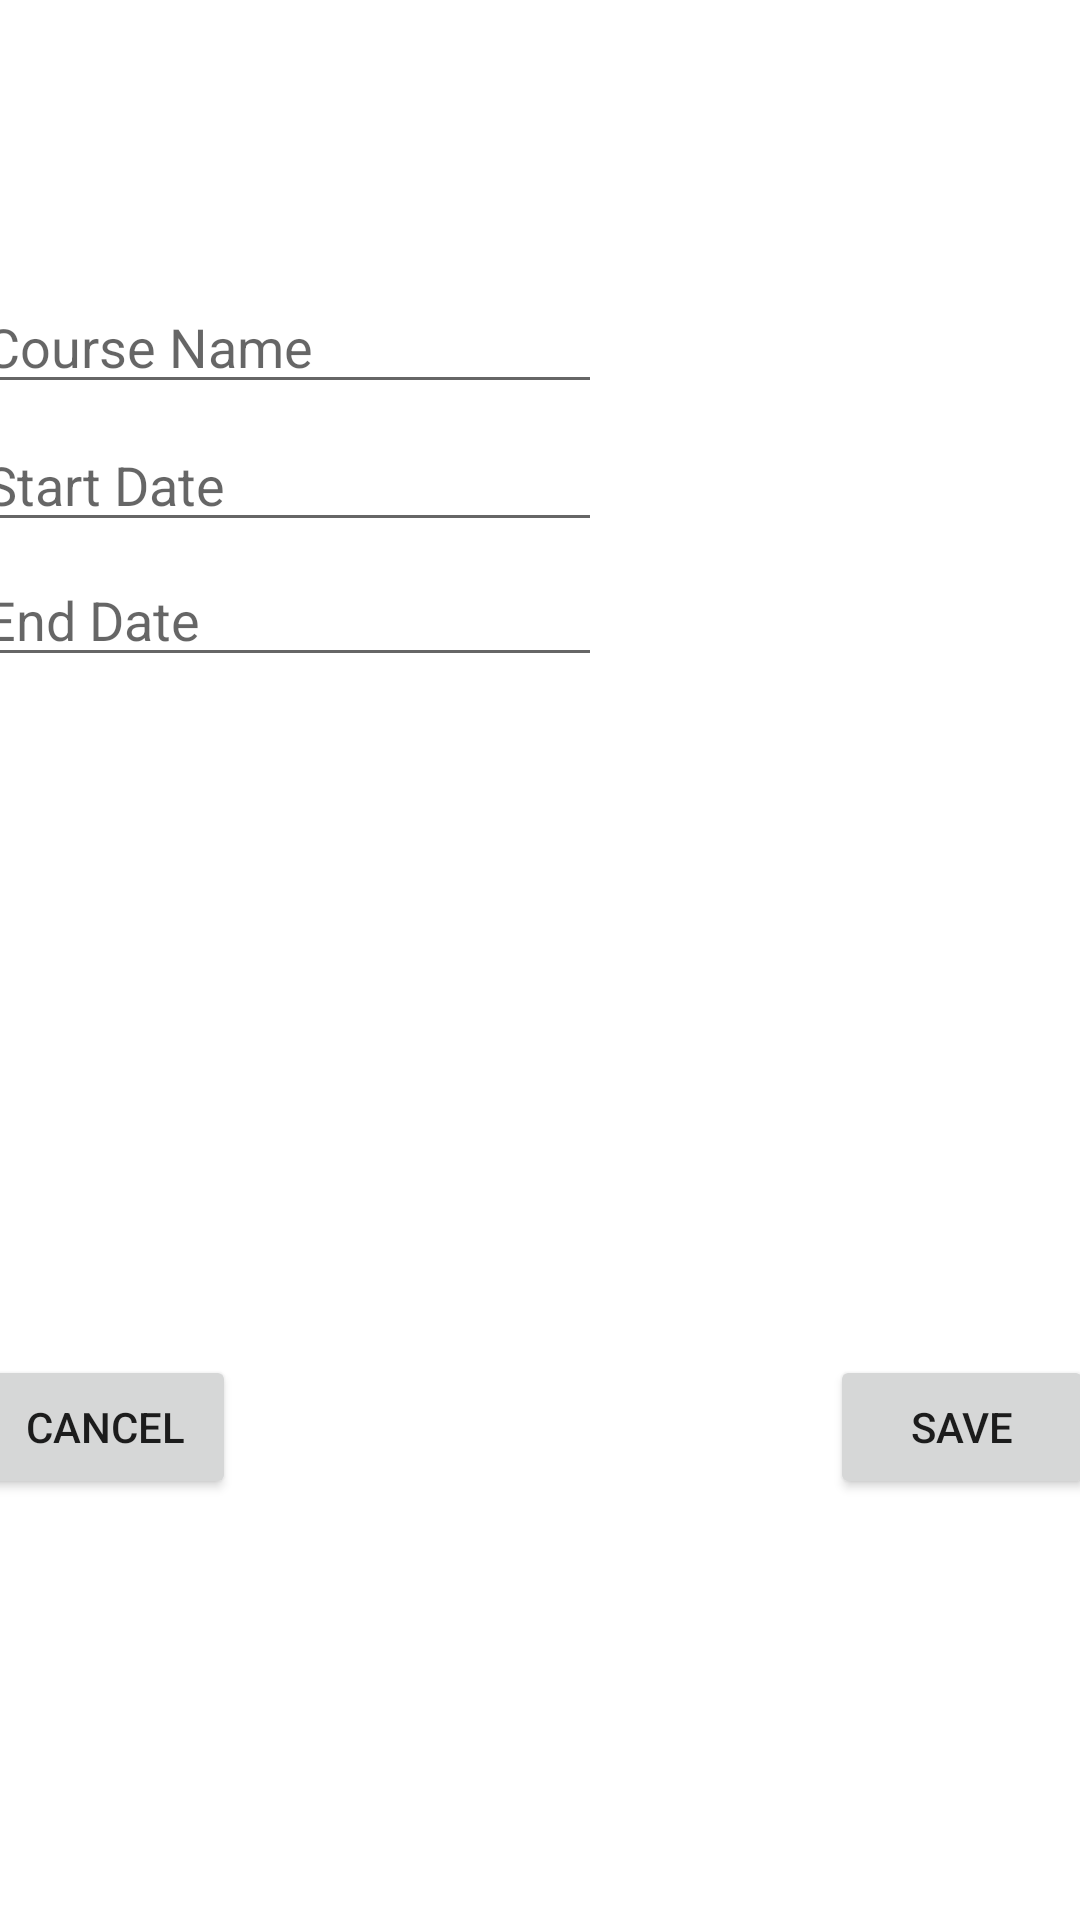

Here is an Android app screen rendered from its layout file. Give the layout XML and the strings, colors and styles it references.
<!-- AndroidManifest.xml: application theme Theme.FinalProject2 -->
<!-- res/layout/activity_edit_course.xml -->
<?xml version="1.0" encoding="utf-8"?>

<androidx.constraintlayout.widget.ConstraintLayout xmlns:android="http://schemas.android.com/apk/res/android"
    xmlns:app="http://schemas.android.com/apk/res-auto"
    xmlns:tools="http://schemas.android.com/tools"
    android:layout_width="match_parent"
    android:layout_height="match_parent">
    tools:context=".User_Interface.Edit_Course_Activity">


    <EditText
        android:id="@+id/EditCourse_TextName"
        android:layout_width="wrap_content"
        android:layout_height="wrap_content"
        android:layout_marginStart="16dp"
        android:layout_marginLeft="16dp"
        android:layout_marginTop="73dp"
        android:layout_marginEnd="185dp"
        android:layout_marginRight="185dp"
        android:layout_marginBottom="485dp"
        android:ems="10"
        android:hint="Course Name"
        android:inputType="textPersonName"
        app:layout_constraintBottom_toBottomOf="parent"
        app:layout_constraintEnd_toEndOf="parent"
        app:layout_constraintStart_toStartOf="parent"
        app:layout_constraintTop_toTopOf="parent" />

    <EditText
        android:id="@+id/EditCourse_startDate"
        android:layout_width="wrap_content"
        android:layout_height="wrap_content"
        android:layout_marginStart="16dp"
        android:layout_marginLeft="16dp"
        android:layout_marginTop="119dp"
        android:layout_marginEnd="185dp"
        android:layout_marginRight="185dp"
        android:layout_marginBottom="439dp"
        android:ems="10"
        android:focusable="false"
        android:hint="Start Date"
        android:inputType="none"
        android:onClick="showDateStart"
        app:layout_constraintBottom_toBottomOf="parent"
        app:layout_constraintEnd_toEndOf="parent"
        app:layout_constraintStart_toStartOf="parent"
        app:layout_constraintTop_toTopOf="parent" />

    <EditText
        android:id="@+id/EditCourse_endDate"
        android:layout_width="wrap_content"
        android:layout_height="wrap_content"
        android:layout_marginStart="16dp"
        android:layout_marginLeft="16dp"
        android:layout_marginTop="164dp"
        android:layout_marginEnd="185dp"
        android:layout_marginRight="185dp"
        android:layout_marginBottom="394dp"
        android:ems="10"
        android:focusable="false"
        android:hint="End Date"
        android:inputType="none"
        android:onClick="showDateEnd"
        app:layout_constraintBottom_toBottomOf="parent"
        app:layout_constraintEnd_toEndOf="parent"
        app:layout_constraintStart_toStartOf="parent"
        app:layout_constraintTop_toTopOf="parent" />
    <Button
        android:id="@+id/delete_button"
        android:layout_width="wrap_content"
        android:layout_height="wrap_content"
        android:layout_marginStart="16dp"
        android:layout_marginLeft="16dp"
        android:layout_marginTop="433dp"
        android:layout_marginEnd="307dp"
        android:layout_marginRight="307dp"
        android:layout_marginBottom="122dp"
        android:text="Cancel"
        android:onClick="cancel"
        app:layout_constraintBottom_toBottomOf="parent"
        app:layout_constraintEnd_toEndOf="parent"
        app:layout_constraintStart_toStartOf="parent"
        app:layout_constraintTop_toTopOf="parent" />

    <Button
        android:id="@+id/save_button"
        android:layout_width="wrap_content"
        android:layout_height="wrap_content"
        android:layout_marginStart="302dp"
        android:layout_marginLeft="302dp"
        android:layout_marginTop="433dp"
        android:layout_marginEnd="21dp"
        android:layout_marginRight="21dp"
        android:layout_marginBottom="122dp"
        android:text="Save"
        android:onClick="submit"
        app:layout_constraintBottom_toBottomOf="parent"
        app:layout_constraintEnd_toEndOf="parent"
        app:layout_constraintStart_toStartOf="parent"
        app:layout_constraintTop_toTopOf="parent" />


</androidx.constraintlayout.widget.ConstraintLayout>
<!-- resources referenced by this layout -->
<resources>
  <style name="Theme.FinalProject2" parent="Theme.MaterialComponents.DayNight.DarkActionBar">
          
          <item name="colorPrimary">@color/teal_700</item>
          <item name="colorPrimaryVariant">@color/teal_700</item>
          <item name="colorOnPrimary">@color/white</item>
          
          <item name="colorSecondary">@color/teal_200</item>
          <item name="colorSecondaryVariant">@color/teal_700</item>
          <item name="colorOnSecondary">@color/black</item>
          
          <item name="android:statusBarColor" tools:targetApi="l">?attr/colorPrimaryVariant</item>
          
      </style>
  <!-- not gathered from this repository: default colours our renderer supplied (Android Studio template values) -->
  <color name="teal_200">#FF03DAC5</color>
  <color name="teal_700">#FF018786</color>
  <color name="black">#FF000000</color>
  <color name="white">#FFFFFFFF</color>
</resources>
